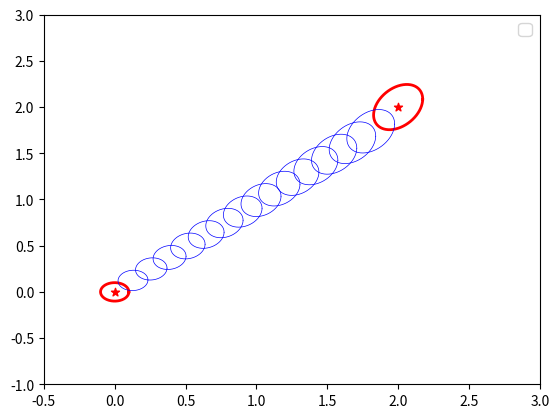
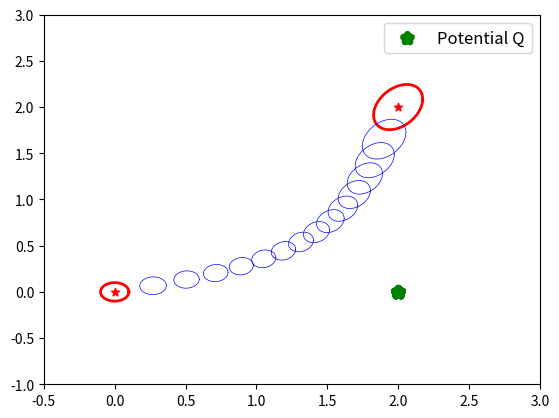
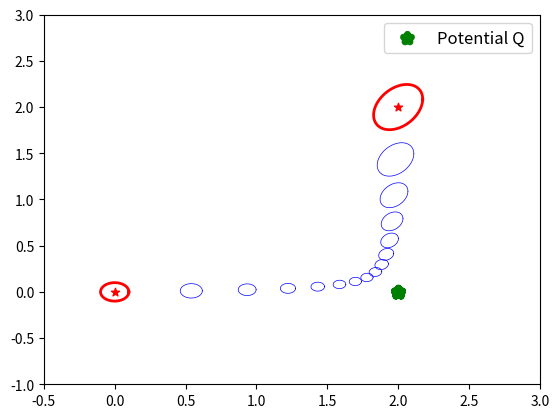
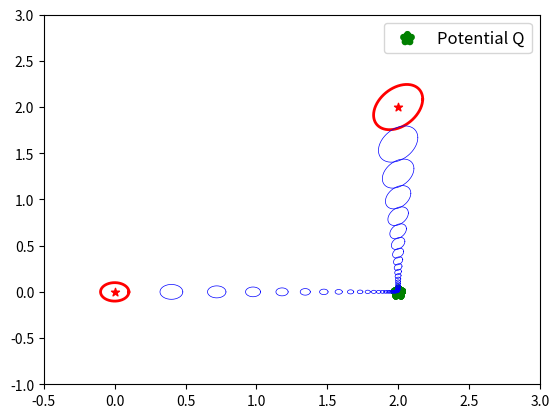

The matplotlib source for these figures, in order:
##################################################################
# companion code for the article
# The LQR-Schrödinger Bridge
# [redacted]
##################################################################
# [redacted]
# if you use this code.
##################################################################
import numpy as np
import matplotlib.pyplot as plt
import numpy.linalg as LA
import math
from scipy.stats import multivariate_normal
from matplotlib.pyplot import figure

###################################################################
# Gaussian-LQR Schrodinger Bridge where marginals are Gaussians
# and we suppose the reference measure is a LQR loss:
# ell(xk,xk+1)=(xk-xk_star)^T Qk (xk-xk_star)
#             +   (xk+1-xk)^T Rk (xk+1-xk)
###################################################################

plotDebug=False

class graphix:
    # plot a 2D ellipsoid
    def plot_ellipsoid2d(ax,origin,Cov,col='r',zorder=1,label='',linestyle='dashed',linewidth=1):
        L=LA.cholesky(Cov)
        theta = np.deg2rad(np.arange(0.0, 360.0, 1.0))
        x = np.cos(theta)
        y = np.sin(theta)
        x,y=origin.reshape(2,1) + L.dot([x, y])
        ax.plot(x, y,linestyle=linestyle,color=col,zorder=zorder,label=label,linewidth=linewidth)

    def plot_process(ax,lqr_sb,Nsamples=0,step=1,plotQ=True):
        graphix.plot_ellipsoid2d(ax, lqr_sb.mu_0, lqr_sb.Sigma_0, col='r', zorder=3, linestyle='-', linewidth=2)
        ax.scatter(lqr_sb.mu_0[0], lqr_sb.mu_0[1], c='r', marker='*')
        graphix.plot_ellipsoid2d(ax, lqr_sb.mu_K, lqr_sb.Sigma_K, col='r', zorder=3, linestyle='-', linewidth=2)
        ax.scatter(lqr_sb.mu_K[0], lqr_sb.mu_K[1], c='r', marker='*')

        mean_traj = np.array(lqr_sb.mean_traj)

        #ax.plot(mean_traj[:, 0], mean_traj[:, 1], 'b-', label='Geodesic')
        for i in  range(0,Nsamples):
            traj=np.array(lqr_sb.sampleTraj())
            ax.plot(traj[:, 0], traj[:, 1], 'k',linestyle='-.',linewidth=2)
        # for k in range(1,K,100):
        for k in range(1, lqr_sb.K, step):
            graphix.plot_ellipsoid2d(ax, lqr_sb.mean_traj[k], lqr_sb.cov_traj[k], col='b', zorder=3, linestyle='-',linewidth=0.5)
            if k==1 and plotQ:
                ax.scatter(lqr_sb.x_star[k][0], lqr_sb.x_star[k][1], c='g', marker='*', label='Potential Q',linewidth=5)
                #graphix.plot_ellipsoid2d(ax, lqr_sb.x_star[k], lqr_sb.Q[k], col='g', zorder=3, linestyle='--', linewidth=1)
            if k>1 and plotQ:
                ax.scatter(lqr_sb.x_star[k][0], lqr_sb.x_star[k][1], c='g', marker='*',linewidth=5)
                #graphix.plot_ellipsoid2d(ax, lqr_sb.x_star[k], lqr_sb.Q[k], col='g', zorder=3, linestyle='--',linewidth=1)

    def plot_samples(ax, lqr_sb, Nsamples=1):
        for i in  range(0,Nsamples):
            traj=np.array(lqr_sb.sampleTraj())
            ax.plot(traj[:, 0], traj[:, 1], 'k',linestyle='-.',linewidth=0.5)

class LQR_SB:
    def __init__(self,mu_0, Sigma_0, mu_K, Sigma_K, x_star, Q, R,eps=1,nbPasses=1):
        self.K=len(x_star)
        self.mu_0=mu_0
        self.Sigma_0=Sigma_0
        self.mu_K = mu_K
        self.Sigma_K = Sigma_K
        self.x_star=x_star
        self.Q=Q
        self.R=R
        self.nbPasses=nbPasses
        self.eps=eps

        # default values of potentials
        self.alpha_0 = mu_0
        self.P_0 = LA.inv(Sigma_0)
        self.alpha_K = mu_K
        self.P_K = LA.inv(Sigma_K)

    def computePotentials(self):
        print("----- initialize FINAL potential as alpha_K= {} and P_K= {} -----".format(self.alpha_K, self.P_K))
        for numPass in range(0, self.nbPasses):
            # --- First Backward Pass: Compute suboptimal policy and cost-to-go ---
            if plotDebug:
                print("----- Backward pass numero {} ----".format(numPass + 1))
            alpha_list, P_list = LQR_SB.backward_potential(self.alpha_K, self.P_K, self.Q, self.x_star, self.R,self.eps)
            alpha_0 = alpha_list[0]
            P_0 = P_list[0]
            if plotDebug:
                print("----- propagate INITIAL potential is alpha_0= {} and P_0= {} -----".format(alpha_0, P_0))

            # Compute updated initial condition for forward pass
            self.P_0 = LA.inv(self.Sigma_0) - P_list[0]
            self.alpha_0 = LA.inv(self.P_0) @ (LA.inv(self.Sigma_0) @ self.mu_0 - P_list[0] @ alpha_list[0])
            if plotDebug:
                print("----- update INITIAL potential is alpha_0= {} and P_0= {} -----".format(self.alpha_0, self.P_0))

            # --- Forward Pass: Propagate potential and update alpha, P ---
            if plotDebug:
                print("----- Forward pass numero {} ----".format(numPass + 1))
            alpha_list, P_list = LQR_SB.forward_potential(self.alpha_0, self.P_0, self.Q, self.x_star, self.R,self.eps)
            alpha_K = alpha_list[-1]
            P_K = P_list[-1]
            if plotDebug:
                print("----- propagate FINAL potential is alpha_K= {} and P_K= {} -----".format(alpha_K, P_K))

            # Compute updated terminal condition for second backward pass
            self.P_K = LA.inv(self.Sigma_K) - P_list[-1]
            self.alpha_K = LA.inv(self.P_K) @ (LA.inv(self.Sigma_K) @ self.mu_K - P_list[-1] @ alpha_list[-1])
            if plotDebug:
                print("----- update FINAL potential is alpha_K= {} and P_K= {} -----".format(self.alpha_K, self.P_K))

    def computePotentials_plot(self,axsBackward,axsForward):
        print("----- initialize FINAL potential as alpha_K= {} and P_K= {} -----".format(self.alpha_K, self.P_K))
        iSigma_0 = LA.inv(self.Sigma_0)
        iSigma_K = LA.inv(self.Sigma_K)
        for numPass in range(0, self.nbPasses):
            # --- First Backward Pass: Compute suboptimal policy and cost-to-go ---
            if plotDebug:
                print("----- Backward pass numero {} ----".format(numPass + 1))
            alpha_list, P_list = LQR_SB.backward_potential(self.alpha_K, self.P_K, self.Q, self.x_star, self.R,self.eps)
            alpha_list = np.array(alpha_list)
            P_list = np.array(P_list)
            #P_list=P_list + self.P_0
            axsBackward[0,0].plot(range(0, K + 1), alpha_list[:, 0],label="pass {}".format(numPass))
            axsBackward[0, 0].scatter(0, self.mu_0[0],color='red',marker='*')
            axsBackward[0, 0].scatter(K, self.mu_K[0], color='red', marker='*')
            axsBackward[0,1].plot(range(0, K + 1), alpha_list[:, 1], label="pass {}".format(numPass))
            axsBackward[0, 1].scatter(0, self.mu_0[1], color='red', marker='*')
            axsBackward[0, 1].scatter(K, self.mu_K[1], color='red', marker='*')
            axsBackward[1,0].plot(range(0, K + 1), P_list[:, 0,0], label="pass {}".format(numPass))
            axsBackward[1, 0].scatter(0, iSigma_0[0,0], color='red', marker='*')
            axsBackward[1, 0].scatter(K, iSigma_K[0,0], color='red', marker='*')
            axsBackward[1,1].plot(range(0, K + 1), P_list[:, 1,1], label="pass {}".format(numPass))
            axsBackward[1, 1].scatter(0, iSigma_0[1,1], color='red', marker='*')
            axsBackward[1, 1].scatter(K, iSigma_K[1,1], color='red', marker='*')

            alpha_0_minus = alpha_list[0]
            P_0_minus = P_list[0]
            if plotDebug:
                print("----- propagate INITIAL potential is alpha_0= {} and P_0= {} -----".format(alpha_0_minus, P_0_minus))

            # Compute updated initial condition for forward pass
            self.P_0 = LA.inv(self.Sigma_0) - P_0_minus
            self.alpha_0 = LA.inv(self.P_0) @ (LA.inv(self.Sigma_0) @ self.mu_0 - P_0_minus @ alpha_0_minus)
            if plotDebug:
                print("----- update INITIAL potential is alpha_0= {} and P_0= {} -----".format(self.alpha_0, self.P_0))

            # --- Forward Pass: Propagate potential and update alpha, P ---
            if plotDebug:
                print("----- Forward pass numero {} ----".format(numPass + 1))
            alpha_list, P_list = LQR_SB.forward_potential(self.alpha_0, self.P_0, self.Q, self.x_star, self.R,self.eps)
            alpha_list = np.array(alpha_list)
            P_list = np.array(P_list)
            axsForward[0, 0].plot(range(0, K + 1), alpha_list[:, 0], label="pass {}".format(numPass))
            axsForward[0, 0].scatter(0, self.mu_0[0], color='red', marker='*')
            axsForward[0, 0].scatter(K, self.mu_K[0], color='red', marker='*')
            axsForward[0, 1].plot(range(0, K + 1), alpha_list[:, 1], label="pass {}".format(numPass))
            axsForward[0, 1].scatter(0, self.mu_0[1], color='red', marker='*')
            axsForward[0, 1].scatter(K, self.mu_K[1], color='red', marker='*')
            axsForward[1, 0].plot(range(0, K + 1), P_list[:, 0, 0], label="pass {}".format(numPass))
            axsForward[1, 0].scatter(0, self.Sigma_0[0, 0], color='red', marker='*')
            axsForward[1, 0].scatter(K, self.Sigma_K[0, 0], color='red', marker='*')
            axsForward[1, 1].plot(range(0, K + 1), P_list[:, 1, 1], label="pass {}".format(numPass))
            axsForward[1, 1].scatter(0, self.Sigma_0[1, 1], color='red', marker='*')
            axsForward[1, 1].scatter(K, self.Sigma_K[1, 1], color='red', marker='*')

            alpha_K_plus = alpha_list[-1]
            P_K_plus = P_list[-1]
            if plotDebug:
                print("----- propagate FINAL potential is alpha_K= {} and P_K= {} -----".format(alpha_K_plus, P_K_plus))

            # Compute updated terminal condition for second backward pass
            self.P_K = LA.inv(self.Sigma_K) - P_K_plus
            self.alpha_K = LA.inv(self.P_K) @ (LA.inv(self.Sigma_K) @ self.mu_K - P_K_plus @ alpha_K_plus)
            if plotDebug:
                print("----- update FINAL potential is alpha_K= {} and P_K= {} -----".format(self.alpha_K, self.P_K))



    def computeProcess(self):
        alpha_list, P_list, self.policy_bias, self.policy_gain, self.policy_cov = LQR_SB.backward_policy(self.alpha_K, self.P_K, self.Q, self.x_star, self.R,self.eps)
        self.mean_traj, self.cov_traj = LQR_SB.forward_marginal(self.mu_0, self.Sigma_0, self.policy_bias, self.policy_gain, self.policy_cov)

    def sampleTraj(self):
        return LQR_SB.forward_traj(self.mu_0, self.Sigma_0, self.policy_bias,self.policy_gain, self.policy_cov)

    ###################################################################
    # backward_potential
    # Starting from a final quadratic cost VK
    # we build the final Gaussian potential exp(-VK) propto N(alphaK,PK)
    # and propagate it from t=K to t=0 through LQR ref measure
    # to compute intermediate potentials exp(-Vk) propto N(alphak,Pk)
    ###################################################################
    @staticmethod
    def backward_potential(alpha_K, P_K, Q, x_star, R,eps):
        K=len(x_star)
        alpha_k = alpha_K
        P_k = P_K
        alpha_list = []
        P_list = []
        alpha_list.insert(0,alpha_k)
        P_list.insert(0,P_k)

        for k in range(K - 1, -1,-1):
            if plotDebug:
                print("Backward pass - iteration number {}".format(k))
            P_k = Q[k]/eps + P_k - P_k @ LA.inv(R[k]/eps + P_k) @ P_k
            alpha_k = alpha_k + LA.inv(P_k) @ (Q[k]/eps) @ (x_star[k] - alpha_k)

            alpha_list.insert(0,alpha_k)
            P_list.insert(0,P_k)

            if plotDebug:
                print("alpha_k=", alpha_k)
                print("P_k=", P_k)

        return alpha_list, P_list


    ###################################################################
    # forward_potential
    # Starting from a newly update cost V0
    # we build the Gaussian potential exp(-V0) propto N(alpha0,P0)
    # and propagate it from t=0 to t=K through LQR ref measure
    # to compute intermediate potentials exp(-Vk) propto N(alphak,Pk)
    ###################################################################
    @staticmethod
    def forward_potential(alpha_0, P_0,Q, x_star, R, eps):
        K=len(x_star)
        alpha_k = alpha_0
        P_k = P_0
        alpha_list = []
        P_list = []
        alpha_list.append(alpha_k)
        P_list.append(P_k)

        for k in range(0,K,1):
            if plotDebug:
                print("Forward pass - iteration number {}".format(k))
            alpha_k = LA.inv(Q[k]/eps + P_k) @ (Q[k] @ x_star[k]/eps + P_k @ alpha_k)
            P_k = LA.inv(eps*LA.inv(R[k]) + LA.inv(Q[k]/eps + P_k))

            alpha_list.append(alpha_k)
            P_list.append(P_k)

            if plotDebug:
                print("alpha_k=", alpha_k)
                print("P_k=", P_k)

        return alpha_list, P_list

    ###################################################################
    # forward_potential
    # Starting from a newly update cost V0
    # we build the Gaussian potential exp(-V0) propto N(alpha0,P0)
    # and propagate it from t=0 to t=K through LQR ref measure
    # to compute intermediate potentials exp(-Vk) propto N(alphak,Pk)
    ###################################################################
    @staticmethod
    def forward_potential_Dirac(delta_0, Q, x_star, R):
        K=len(x_star)
        alpha_k = delta_0
        P_k = R[0]
        alpha_list = []
        P_list = []
        alpha_list.append(alpha_k)
        P_list.append(P_k)
        alpha_list.append(alpha_k)
        P_list.append(P_k)

        for k in range(1,K,1):
            if plotDebug:
                print("Forward pass - iteration number {}".format(k))
            alpha_k = LA.inv(Q[k]/eps + P_k) @ (Q[k] @ x_star[k]/eps + P_k @ alpha_k)
            P_k = LA.inv(eps*LA.inv(R[k]) + LA.inv(Q[k]/eps + P_k))

            alpha_list.append(alpha_k)
            P_list.append(P_k)

            if plotDebug:
                print("alpha_k=", alpha_k)
                print("P_k=", P_k)

        return alpha_list, P_list

    ###################################################################
    # backward_policy
    # Identical to backward_potential but we compute also the
    # optimal policy p(uk|xk)=N(beta_k + K_k.xk ,iS_k) on the path
    # the potential V0 and VK are supposed to have converged
    # before calling this
    ###################################################################
    @staticmethod
    def backward_policy(alpha_K, P_K,Q, x_star, R, eps):
        K=len(x_star)
        policy_cov = []
        policy_gain = []
        policy_bias = []
        alpha_k = alpha_K
        P_k = P_K
        alpha_list = []
        P_list = []
        alpha_list.insert(0, alpha_k)
        P_list.insert(0, P_k)

        for k in range(K - 1, -1,-1):
            # Update policy
            S_k = R[k]/eps + P_k
            iS_k=LA.inv(S_k)
            Beta_k=iS_k @ P_k @ alpha_k
            Gain_k=-iS_k @ P_k
            Cov_k = iS_k
            policy_bias.insert(0,Beta_k)
            policy_gain.insert(0,Gain_k)
            policy_cov.insert(0,Cov_k)

            # Update cost-to-go
            P_k = Q[k]/eps + P_k - P_k @ LA.inv(R[k]/eps + P_k) @ P_k
            alpha_k = alpha_k + LA.inv(P_k) @ (Q[k]/eps) @ (x_star[k] - alpha_k)
            if plotDebug:
                print("alpha_k=", alpha_k)
                print("P_k=", P_k)
            alpha_list.insert(0, alpha_k)
            P_list.insert(0, P_k)

        return alpha_list, P_list, policy_bias,policy_gain,policy_cov



    ###################################################################
    # forward_traj
    # We compute here the closed loop optimal trajectory
    # as Gaussian marginals N(mu_k,Sigma_k) from k=0 to k=K
    # starting from the prior marginal N(mu_0,Sigma_0)
    # and hopefully ending at the final marginal N(mu_K,Sigma_K)
    # (we must end to it if the potentials V0 and VK have converged)
    ###################################################################
    @staticmethod
    def forward_marginal(mu_0, Sigma_0,policy_bias,policy_gain,policy_cov):
        K = len(policy_bias)
        dt=1
        d=mu_0.shape[0]
        mu_k = mu_0
        Sigma_k = Sigma_0

        mean_traj = []
        cov_traj = []

        mean_traj.append(mu_k)
        cov_traj.append(Sigma_k)

        if plotDebug:
            print("mu_k=", mu_k)
            print("Sigma_k=", Sigma_k)
        for k in range(0,K,1):
            A=np.identity(d)+dt *policy_gain[k]
            iSk=policy_cov[k]
            b=dt*policy_bias[k]
            mu_k = b + A @ mu_k
            Sigma_k = iSk + A @ Sigma_k @ A.T

            if plotDebug:
                print("iSk=", iSk)
                print("A=", A)
                print("mu_k=",mu_k)
                print("Sigma_k=", Sigma_k)

            mean_traj.append(mu_k)
            cov_traj.append(Sigma_k)

        return mean_traj, cov_traj

    @staticmethod
    def forward_traj(mu_0, Sigma_0, policy_bias, policy_gain, policy_cov):
        K = len(policy_bias)
        d = mu_0.shape[0]

        traj=[]
        x_0 = np.random.multivariate_normal(mu_0,Sigma_0)
        x_k=x_0
        traj.append(x_k)

        for k in range(0, K, 1):
            x_k = np.random.multivariate_normal(policy_bias[k] + x_k + policy_gain[k] @ x_k, policy_cov[k])
            traj.append(x_k)

        return traj

    @staticmethod
    def forward_marginal_Dirac(delta0,R0,policy_bias,policy_gain,policy_cov):
        K = len(policy_bias)
        dt=1
        d=delta0.shape[0]
        mu_k = delta0
        Sigma_k = R0

        mean_traj = []
        cov_traj = []

        mean_traj.append(mu_k)
        cov_traj.append(Sigma_k)
        mean_traj.append(mu_k)
        cov_traj.append(Sigma_k)

        for k in range(1,K,1):
            A=np.identity(d)+dt *policy_gain[k]
            iSk=policy_cov[k]
            b=dt*policy_bias[k]
            mu_k = b + A @ mu_k
            Sigma_k = iSk + A @ Sigma_k @ A.T

            if plotDebug:
                print("iSk=", iSk)
                print("A=", A)
                print("mu_k=",mu_k)
                print("Sigma_k=", Sigma_k)

            mean_traj.append(mu_k)
            cov_traj.append(Sigma_k)

        return mean_traj, cov_traj

if __name__ == "__main__":

    #TEST = ["Test0"]
    TEST=["Test1-1","Test1-2","Test1-3","Test1-4"]
    #TEST = ["Test2-1", "Test2-2", "Test2-3"]
    #TEST = ["Test2-4"]
    #TEST = ["Test3-1","Test3-2"]

    if "Test0" in TEST:
        print("----- Initialization ----")
        K = 15  # Number of time steps
        nbPasses = 5
        dt = 1
        d = 2  # Dimension of the state space
        eps = 1e-3  # for eps smaller the convergence is slower, increase the number of passes
        r = 1  # r=1: Bures / r<1 Entropic Bures
        q = 0.02

        # Define Gaussian marginals
        mu_0 = np.array([0.0, 0.0])
        Sigma_0 = 0.01*np.identity(d)

        mu_K = np.array([2.0, 2.0])
        Sigma_K = 0.03*np.identity(d)

        # Define Q and R matrices
        Q = [q* dt * np.identity(d) for i in range(K)]
        R = [r * np.identity(d) for _ in range(K)]

        # Define desired trajectory
        x_star = [np.array([2.0, 0.0]) for i in range(K)]

        lqr_sb=LQR_SB(mu_0, Sigma_0, mu_K, Sigma_K, x_star, Q, R,eps,nbPasses=nbPasses)

        fig, axs= plt.subplots(2,2,figsize=(8, 6))
        fig2, axs2 = plt.subplots(2, 2, figsize=(8, 6))
        lqr_sb.computePotentials_plot(axs,axs2)
        #plt.title("convergence of alpha0")
        axs[0,0].legend()
        #axs[0,1].legend()
        #axs[1,0].legend()
        #axs[1,1].legend()
        axs[0, 0].set_title("alpha[{}]".format(0))
        axs[0,1].set_title("alpha[{}]".format(1))
        axs[1,0].set_title("P[{}{}]".format(0,0))
        axs[1,1].set_title("P[{}{}]".format(1,1))
        plt.savefig("PotentialEvolutionBackward.png")



        axs2[0, 0].legend()
        axs2[0, 0].set_title("alpha[{}]".format(0))
        axs2[0, 1].set_title("alpha[{}]".format(1))
        axs2[1, 0].set_title("P[{}{}]".format(0, 0))
        axs2[1, 1].set_title("P[{}{}]".format(1, 1))
        plt.savefig("PotentialEvolutionForward.png")
        plt.show()

        #lqr_sb.computeProcess()
        print("----- we start from the Gaussian marginal mu_0= {} and Sigma_0= {} -----".format(mu_0, Sigma_0))
        print("----- we end ate the Gaussian marginal mu_K= {} and Sigma_K= {}  -----".format(lqr_sb.mean_traj[-1], lqr_sb.cov_traj[-1]))
        print("----- we should end at the Gaussian marginal mu_K= {} and Sigma_K= {}  -----".format(mu_K, Sigma_K))
        # if the Gaussian marginals does not fit that probably mean the potentials V0 and VK have not well converged

        # Visualization
        fig, ax = plt.subplots()
        #graphix.plot_process(ax, lqr_sb,plotQ=False)
        ax.set_xlim(-0.5, 3)
        ax.set_ylim(-1, 3)
        ax.legend( fontsize=12)
        plt.savefig("Test1_1.png")
        plt.show()

    if "Test1-1" in TEST:
        print("----- Initialization ----")
        K = 15  # Number of time steps
        nbPasses=5
        dt=1
        d = 2  # Dimension of the state space
        eps=1e-3 # for eps smaller the convergence is slower, increase the number of passes
        r=1 # r=1: Bures / r<1 Entropic Bures
        q=0

        # Define Gaussian marginals
        mu_0 = np.array([0.0, 0.0])
        Sigma_0 = 0.01*np.identity(d)

        mu_K = np.array([2.0, 2.0])
        Sigma_K = 0.03*np.array([[1.0, 0.5],[0.5, 2.0]])

        # Define Q and R matrices
        Q = [q* dt * np.identity(d) for i in range(K)]
        R = [r * np.identity(d) for _ in range(K)]

        # Define desired trajectory
        x_star = [np.array([2.0, 0.0]) for i in range(K)]

        lqr_sb=LQR_SB(mu_0, Sigma_0, mu_K, Sigma_K, x_star, Q, R,eps,nbPasses=nbPasses)
        lqr_sb.computePotentials()
        lqr_sb.computeProcess()
        print("----- we start from the Gaussian marginal mu_0= {} and Sigma_0= {} -----".format(mu_0, Sigma_0))
        print("----- we end ate the Gaussian marginal mu_K= {} and Sigma_K= {}  -----".format(lqr_sb.mean_traj[-1], lqr_sb.cov_traj[-1]))
        print("----- we should end at the Gaussian marginal mu_K= {} and Sigma_K= {}  -----".format(mu_K, Sigma_K))
        # if the Gaussian marginals does not fit that probably mean the potentials V0 and VK have not well converged

        # Visualization
        fig, ax = plt.subplots()
        graphix.plot_process(ax, lqr_sb,plotQ=False)
        ax.set_xlim(-0.5, 3)
        ax.set_ylim(-1, 3)
        ax.legend( fontsize=12)
        plt.savefig("Test1_1.png")
        plt.show()

    if "Test1-2" in TEST:
        print("----- Initialization ----")
        K = 15  # Number of time steps
        nbPasses = 3
        dt = 1
        d = 2  # Dimension of the state space
        eps = 1e-3  # for eps smaller the convergence is slower, increase the number of passes
        r = 1  # r=1: Bures / r<1 Entropic Bures
        q = 0.02

        # Define Gaussian marginals
        mu_0 = np.array([0.0, 0.0])
        Sigma_0 = 0.01*np.identity(d)

        mu_K = np.array([2.0, 2.0])
        Sigma_K = 0.03*np.array([[1.0, 0.5],[0.5, 2.0]])

        # Define Q and R matrices
        Q = [q* dt * np.identity(d) for i in range(K)]
        R = [r * np.identity(d) for _ in range(K)]

        # Define desired trajectory
        x_star = [np.array([2.0, 0.0]) for i in range(K)]

        lqr_sb=LQR_SB(mu_0, Sigma_0, mu_K, Sigma_K, x_star, Q, R,eps,nbPasses=nbPasses)
        lqr_sb.computePotentials()
        lqr_sb.computeProcess()
        print("----- we start from the Gaussian marginal mu_0= {} and Sigma_0= {} -----".format(mu_0, Sigma_0))
        print("----- we end ate the Gaussian marginal mu_K= {} and Sigma_K= {}  -----".format(lqr_sb.mean_traj[-1], lqr_sb.cov_traj[-1]))
        print("----- we should end at the Gaussian marginal mu_K= {} and Sigma_K= {}  -----".format(mu_K, Sigma_K))
        # if the Gaussian marginals does not fit that probably mean the potentials V0 and VK have not well converged

        # Visualization
        fig, ax = plt.subplots()
        graphix.plot_process(ax, lqr_sb, plotQ=True)
        ax.set_xlim(-0.5, 3)
        ax.set_ylim(-1, 3)
        ax.legend( fontsize=12)
        plt.savefig("Test1_2.png")
        plt.show()

    if "Test1-3" in TEST:
        print("----- Initialization ----")
        K = 15  # Number of time steps
        nbPasses = 30
        dt = 1
        d = 2  # Dimension of the state space
        eps = 1e-3  # for eps smaller the convergence is slower, increase the number of passes
        r = 1  # r=1: Bures / r<1 Entropic Bures
        q = 0.1

        # Define Gaussian marginals
        mu_0 = np.array([0.0, 0.0])
        Sigma_0 = 0.01*np.identity(d)

        mu_K = np.array([2.0, 2.0])
        Sigma_K = 0.03*np.array([[1.0, 0.5],[0.5, 2.0]])

        # Define Q and R matrices
        Q = [q* dt * np.identity(d) for i in range(K)]
        R = [r * dt * np.identity(d) for _ in range(K)]

        # Define desired trajectory
        x_star = [np.array([2.0, 0.0]) for i in range(K)]

        lqr_sb=LQR_SB(mu_0, Sigma_0, mu_K, Sigma_K, x_star, Q, R,eps)
        lqr_sb.computePotentials()
        lqr_sb.computeProcess()
        print("----- we start from the Gaussian marginal mu_0= {} and Sigma_0= {} -----".format(mu_0, Sigma_0))
        print("----- we end ate the Gaussian marginal mu_K= {} and Sigma_K= {}  -----".format(lqr_sb.mean_traj[-1], lqr_sb.cov_traj[-1]))
        print("----- we should end at the Gaussian marginal mu_K= {} and Sigma_K= {}  -----".format(mu_K, Sigma_K))
        # if the Gaussian marginals does not fit that probably mean the potentials V0 and VK have not well converged

        # Visualization
        fig, ax = plt.subplots()
        graphix.plot_process(ax, lqr_sb)
        ax.set_xlim(-0.5, 3)
        ax.set_ylim(-1, 3)
        ax.legend( fontsize=12)
        plt.savefig("Test1_3.png")
        plt.show()

    if "Test1-4" in TEST:
        print("----- Initialization ----")
        K = 50  # Number of time steps
        nbPasses = 30
        dt = 1
        d = 2  # Dimension of the state space
        eps = 1e-3  # for eps smaller the convergence is slower, increase the number of passes
        r = 10  # r=1: Bures / r<1 Entropic Bures
        q = 0.5

        # Define Gaussian marginals
        mu_0 = np.array([0.0, 0.0])
        Sigma_0 = 0.01*np.identity(d)

        mu_K = np.array([2.0, 2.0])
        Sigma_K = 0.03*np.array([[1.0, 0.5],[0.5, 2.0]])

        # Define Q and R matrices
        Q = [q* dt * np.identity(d) for i in range(K)]
        R = [r * dt * np.identity(d) for _ in range(K)]

        # Define desired trajectory
        x_star = [np.array([2.0, 0.0]) for i in range(K)]

        lqr_sb=LQR_SB(mu_0, Sigma_0, mu_K, Sigma_K, x_star, Q, R,eps)
        lqr_sb.computePotentials()
        lqr_sb.computeProcess()
        print("----- we start from the Gaussian marginal mu_0= {} and Sigma_0= {} -----".format(mu_0, Sigma_0))
        print("----- we end ate the Gaussian marginal mu_K= {} and Sigma_K= {}  -----".format(lqr_sb.mean_traj[-1], lqr_sb.cov_traj[-1]))
        print("----- we should end at the Gaussian marginal mu_K= {} and Sigma_K= {}  -----".format(mu_K, Sigma_K))
        # if the Gaussian marginals does not fit that probably mean the potentials V0 and VK have not well converged

        # Visualization
        fig, ax = plt.subplots()
        graphix.plot_process(ax, lqr_sb)
        ax.set_xlim(-0.5, 3)
        ax.set_ylim(-1, 3)
        ax.legend( fontsize=12)
        plt.savefig("Test1_4.png")
        plt.show()

    if "Test2-1" in TEST:
        print("----- Initialization ----")
        K = 100  # Number of time steps
        nbPasses = 1
        dt = 1
        d = 2  # Dimension of the state space
        eps = 1e-3  # for eps smaller the convergence is slower, increase the number of passes
        r = 10  # r=1: Bures / r<1 Entropic Bures
        q = 0.1

        # Define Gaussian marginals
        mu_0 = np.array([0.0, 0.0])
        Sigma_0 = 0.1 * np.array([[3.0, 0.7], [0.7, 0.2]])

        mu_K = np.array([10.0, 0.0])
        Sigma_K = 0.3 * np.array([[1.0, 0.5], [0.5, 2.0]])

        # Define Q and R matrices
        Q = [q* dt * np.identity(d) for i in range(K)]
        R = [r * dt * np.identity(d) for _ in range(K)]

        # Define desired trajectory
        x_star = [np.array([3.0, -4.0]) if i in range(0,int(K/2)) else np.array([6.0, 4.0]) for i in range(K)]

        lqr_sb=LQR_SB(mu_0, Sigma_0, mu_K, Sigma_K, x_star, Q, R,eps)
        lqr_sb.computePotentials()
        lqr_sb.computeProcess()
        print("----- we start from the Gaussian marginal mu_0= {} and Sigma_0= {} -----".format(mu_0, Sigma_0))
        print("----- we end ate the Gaussian marginal mu_K= {} and Sigma_K= {}  -----".format(lqr_sb.mean_traj[-1], lqr_sb.cov_traj[-1]))
        print("----- we should end at the Gaussian marginal mu_K= {} and Sigma_K= {}  -----".format(mu_K, Sigma_K))
        # if the Gaussian marginals does not fit that probably mean the potentials V0 and VK have not well converged

        # Visualization
        fig, ax = plt.subplots()
        graphix.plot_process(ax, lqr_sb)
        ax.set_xlim(-1, 11)
        ax.set_ylim(-5, 5)
        ax.legend( fontsize=12)
        plt.title("Zig-zag", fontweight="bold", fontsize=16)
        plt.savefig("ZigZag.png")
        plt.show()

    if "Test2-2" in TEST:
        print("----- Initialization ----")
        K = 200  # Number of time steps
        nbPasses = 1
        dt = 1
        d = 2  # Dimension of the state space
        eps = 1e-3  # for eps smaller the convergence is slower, increase the number of passes
        r = 10  # r=1: Bures / r<1 Entropic Bures
        q = 0.2

        # Define Gaussian marginals
        mu_0 = np.array([0.0, 0.0])
        Sigma_0 = 0.5 * np.identity(2)

        mu_K = np.array([10.0, 0.0])
        Sigma_K = 0.5 * np.identity(2)

        # Define Q and R matrices
        Q = [q *  np.array([[1.0, -1], [-1, 2]]) for i in range(K)]
        R = [r *  np.identity(d) for _ in range(K)]

        # Define desired trajectory
        x_star = [np.array([5.0, 0.0])  for i in range(K)]

        lqr_sb=LQR_SB(mu_0, Sigma_0, mu_K, Sigma_K, x_star, Q, R,eps)
        lqr_sb.computePotentials()
        lqr_sb.computeProcess()
        print("----- we start from the Gaussian marginal mu_0= {} and Sigma_0= {} -----".format(mu_0, Sigma_0))
        print("----- we end ate the Gaussian marginal mu_K= {} and Sigma_K= {}  -----".format(lqr_sb.mean_traj[-1], lqr_sb.cov_traj[-1]))
        print("----- we should end at the Gaussian marginal mu_K= {} and Sigma_K= {}  -----".format(mu_K, Sigma_K))
        # if the Gaussian marginals does not fit that probably mean the potentials V0 and VK have not well converged

        # Visualization
        fig, ax = plt.subplots()
        graphix.plot_process(ax, lqr_sb)
        ax.set_xlim(-1, 11)
        ax.set_ylim(-5, 5)
        ax.legend( fontsize=12)
        plt.title("Twister", fontweight="bold", fontsize=16)
        plt.savefig("Twister.png")
        plt.show()

    if "Test2-3" in TEST:
        print("----- Initialization ----")
        K = 100  # Number of time steps
        nbPasses = 1
        dt = 1
        d = 2  # Dimension of the state space
        eps = 1e-3  # for eps smaller the convergence is slower, increase the number of passes
        r = 10  # r=1: Bures / r<1 Entropic Bures
        q = 0.2

        # Define Gaussian marginals
        mu_0 = np.array([0.0, 0.0])
        Sigma_0 = 0.5 * np.identity(2)

        mu_K = np.array([10.0, 0.0])
        Sigma_K = 0.5 * np.identity(2)

        # Define Q and R matrices
        Q = [q * np.identity(d) if i in range(0,int(K/2)) else 1e-6 * np.identity(d) for i in range(K)]
        R = [r *  np.identity(d) for _ in range(K)]

        # Define desired trajectory
        x_star = [np.array([4.0, 2]) if i in range(0, int(K / 6)) else np.array([2.0, 5]) if i in range(int(K / 6),int(K / 3)) else np.array([.0, 2]) for i in range(K)]

        lqr_sb=LQR_SB(mu_0, Sigma_0, mu_K, Sigma_K, x_star, Q, R,eps)
        lqr_sb.computePotentials()
        lqr_sb.computeProcess()
        print("----- we start from the Gaussian marginal mu_0= {} and Sigma_0= {} -----".format(mu_0, Sigma_0))
        print("----- we end ate the Gaussian marginal mu_K= {} and Sigma_K= {}  -----".format(lqr_sb.mean_traj[-1], lqr_sb.cov_traj[-1]))
        print("----- we should end at the Gaussian marginal mu_K= {} and Sigma_K= {}  -----".format(mu_K, Sigma_K))
        # if the Gaussian marginals does not fit that probably mean the potentials V0 and VK have not well converged

        # Visualization
        fig, ax = plt.subplots()
        graphix.plot_process(ax, lqr_sb)
        ax.set_xlim(-1, 11)
        ax.set_ylim(-2, 9)
        ax.legend( fontsize=12)
        plt.title("Scoubidou", fontweight="bold", fontsize=16)
        plt.savefig("Scoubidou.png")
        plt.show()

    if "Test2-4" in TEST:
        print("----- Initialization ----")
        K = 15  # Number of time steps
        nbPasses = 1
        dt = 1
        d = 2  # Dimension of the state space
        #eps = 1e-3  # for eps smaller the convergence is slower, increase the number of passes
        r = 1  # r=1: Bures / r<1 Entropic Bures
        q = 10
        #######  divide matrix Q by 50 in plot elliposid above for better visu ######

        # Define Gaussian marginals
        mu_0 = np.array([0.0, 0.0])
        Sigma_0 = 0.1 * np.identity(2)

        mu_K = np.array([10.0, 0.0])
        Sigma_K = 0.1 * np.identity(2)

        # Define Q and R matrices
        Q = [q *  np.identity(d) for i in range(K)]
        R = [r *  np.identity(d) for _ in range(K)]

        # Define desired trajectory
        x_star = [np.array([5.0, 0.0])  for i in range(K)]
        x_star=np.array(x_star)
        x_star[0]=mu_0
        dt=10/K
        for i in range(1,K):
            x_star[i,0]=x_star[i-1,0]+dt
            x_star[i, 1]=math.sin(x_star[i, 0])

        lqr_sb=LQR_SB(mu_0, Sigma_0, mu_K, Sigma_K, x_star, Q, R,eps)
        lqr_sb.computePotentials()
        lqr_sb.computeProcess()
        print("----- we start from the Gaussian marginal mu_0= {} and Sigma_0= {} -----".format(mu_0, Sigma_0))
        print("----- we end ate the Gaussian marginal mu_K= {} and Sigma_K= {}  -----".format(lqr_sb.mean_traj[-1], lqr_sb.cov_traj[-1]))
        print("----- we should end at the Gaussian marginal mu_K= {} and Sigma_K= {}  -----".format(mu_K, Sigma_K))
        # if the Gaussian marginals does not fit that probably mean the potentials V0 and VK have not well converged

        # Visualization
        fig, ax = plt.subplots()
        graphix.plot_process(ax, lqr_sb)
        ax.set_xlim(-1, 11)
        ax.set_ylim(-5, 5)
        ax.legend( fontsize=12)
        plt.title("Wave", fontweight="bold", fontsize=16)
        plt.savefig("Wave.png")
        plt.show()

    if "Test3-1" in TEST:
        print("----- Initialization ----")
        K = 10  # Number of time steps
        nbPasses=1
        dt=1
        d = 2  # Dimension of the state space
        eps=1 # for eps smaller the convergence is slower, increase the number of passes
        r=100 # r=1: Bures / r<1 Entropic Bures
        q=0
        seed=1
        np.random.seed(seed)

        # Define Gaussian marginals
        mu_0 = np.array([0.0, 0.0])
        Sigma_0 = 1e-4*np.identity(d)

        mu_K = np.array([2.0, 2.0])
        Sigma_K = 1e-4*np.identity(d)

        # Define Q and R matrices
        Q = [q* dt * np.identity(d) for i in range(K)]
        R = [r * np.identity(d) for _ in range(K)]

        # Define desired trajectory
        x_star = [np.array([1.0, 1.0]) for i in range(K)]

        lqr_sb=LQR_SB(mu_0, Sigma_0, mu_K, Sigma_K, x_star, Q, R,eps)
        lqr_sb.computePotentials()
        lqr_sb.computeProcess()
        print("----- we start from the Gaussian marginal mu_0= {} and Sigma_0= {} -----".format(mu_0, Sigma_0))
        print("----- we end ate the Gaussian marginal mu_K= {} and Sigma_K= {}  -----".format(lqr_sb.mean_traj[-1], lqr_sb.cov_traj[-1]))
        print("----- we should end at the Gaussian marginal mu_K= {} and Sigma_K= {}  -----".format(mu_K, Sigma_K))
        # if the Gaussian marginals does not fit that probably mean the potentials V0 and VK have not well converged

        # Visualization
        fig, ax = plt.subplots()
        graphix.plot_process(ax, lqr_sb,plotQ=False,Nsamples=5)
        #raphix.plot_samples(ax, lqr_sb,Nsamples=1)
        ax.set_xlim(-0.5, 3)
        ax.set_ylim(-1, 3)
        ax.legend( fontsize=12)
        plt.savefig("BrownianBridge.png")
        plt.show()

    if "Test3-2" in TEST:
        print("----- Initialization ----")
        K = 20  # Number of time steps
        nbPasses=1
        dt=1
        d = 2  # Dimension of the state space
        eps=1e-3 # for eps smaller the convergence is slower, increase the number of passes
        r=10 # r=1: Bures / r<1 Entropic Bures
        q=0.3
        seed = 1
        np.random.seed(seed)

        # Define Gaussian marginals
        mu_0 = np.array([0.0, 0.0])
        Sigma_0 = 0.03*np.identity(d)

        mu_K = np.array([2.0, 2.0])
        Sigma_K = 0.03*np.identity(d)

        # Define Q and R matrices
        Q = [q* dt * np.identity(d) for i in range(K)]
        R = [r * np.identity(d) for _ in range(K)]

        # Define desired trajectory
        x_star = [np.array([1.0, 1.0]) for i in range(K)]

        lqr_sb=LQR_SB(mu_0, Sigma_0, mu_K, Sigma_K, x_star, Q, R,eps)
        lqr_sb.computePotentials()
        lqr_sb.computeProcess()
        print("----- we start from the Gaussian marginal mu_0= {} and Sigma_0= {} -----".format(mu_0, Sigma_0))
        print("----- we end ate the Gaussian marginal mu_K= {} and Sigma_K= {}  -----".format(lqr_sb.mean_traj[-1], lqr_sb.cov_traj[-1]))
        print("----- we should end at the Gaussian marginal mu_K= {} and Sigma_K= {}  -----".format(mu_K, Sigma_K))
        # if the Gaussian marginals does not fit that probably mean the potentials V0 and VK have not well converged

        # Visualization
        fig, ax = plt.subplots()
        graphix.plot_process(ax, lqr_sb,plotQ=True,Nsamples=5)
        #raphix.plot_samples(ax, lqr_sb,Nsamples=1)
        ax.set_xlim(-1, 3)
        ax.set_ylim(-1, 3)
        ax.legend( fontsize=12)
        plt.savefig("BrownianBridgeQ.png")
        plt.show()
